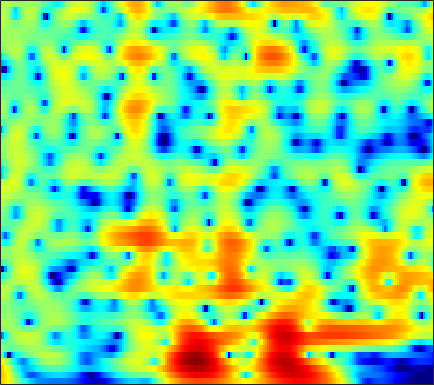

The data file committed next to this chart (first rows):
7.9291, 7.2397, 6.2574, 5.203, 4.365, 3.1864, 1.9384, 0.96013, -0.3942, -1.7918, -3.2167, -4.287, -5.687, -7.0105, -7.9162, -8.9631, -9.7859, -10.246, -10.672, -10.935, -11.102, -11.212, -11.354, -11.467
8.82, 7.85, 6.473, 4.999, 3.829, 2.18, 0.426, -0.9637, -2.922, -5.005, -7.202, -8.89, -11.04, -12.69, -13.27, -13.07, -12.18, -11.35, -10.28, -9.346, -8.597, -8.145, -7.668, -7.314
8.545, 7.304, 5.557, 3.709, 2.26, 0.2539, -1.812, -3.368, -5.364, -7.096, -8.312, -8.762, -8.746, -8.228, -7.662, -6.835, -6.009, -5.415, -4.668, -3.988, -3.399, -3.028, -2.641, -2.376
6.52, 4.942, 2.813, 0.7045, -0.8384, -2.844, -4.833, -6.362, -8.455, -10.31, -11.07, -10.55, -8.924, -6.95, -5.519, -3.815, -2.407, -1.54, -0.5967, 0.1505, 0.7397, 1.083, 1.414, 1.596
0.5851, -2.617, -8.6, -22.23, -19.84, -10.75, -7.277, -5.755, -4.396, -3.391, -2.496, -1.858, -1.067, -0.3691, 0.1113, 0.7189, 1.275, 1.641, 2.033, 2.312, 2.489, 2.557, 2.568, 2.49
1.547, 0.462, -0.6942, -1.419, -1.668, -1.664, -1.376, -1.058, -0.6094, -0.2061, 0.1702, 0.4549, 0.8323, 1.143, 1.304, 1.431, 1.474, 1.46, 1.371, 1.187, 0.9063, 0.6395, 0.2294, -0.2076
-0.8978, -1.356, -1.38, -0.9664, -0.5288, 0.08899, 0.6914, 1.129, 1.684, 2.142, 2.45, 2.59, 2.695, 2.72, 2.665, 2.468, 2.115, 1.749, 1.115, 0.2893, -0.7641, -1.727, -3.229, -4.895
-13.07, -10.16, -5.454, -2.503, -0.9907, 0.4563, 1.426, 1.919, 2.391, 2.759, 3.014, 3.108, 3.123, 3.069, 2.999, 2.833, 2.519, 2.159, 1.484, 0.562, -0.6622, -1.835, -3.864, -6.579
0.4727, 0.4147, 0.5612, 0.822, 1.013, 1.224, 1.316, 1.232, 0.8662, 0.2959, -0.289, -0.6668, -1.032, -1.136, -1.008, -0.6079, -0.1041, 0.2293, 0.5244, 0.6091, 0.5058, 0.3333, 0.01414, -0.3581
1.494, 1.635, 1.724, 1.668, 1.504, 1.112, 0.5572, -0.009801, -1.173, -3.003, -5.688, -8.607, -15.55, -19.7, -12.11, -7.001, -3.989, -2.375, -0.7775, 0.3254, 1.039, 1.387, 1.685, 1.851
0.3725, 0.6685, 0.8692, 0.8931, 0.779, 0.3958, -0.1784, -0.6101, -1.236, -2.132, -3.221, -3.962, -4.662, -4.788, -4.368, -3.335, -2.2, -1.417, -0.4854, 0.3159, 0.9532, 1.303, 1.619, 1.797
0.1602, 0.2916, 0.3251, 0.2405, 0.1428, -0.1008, -0.5328, -0.8823, -1.219, -1.434, -1.62, -1.672, -1.581, -1.413, -1.251, -0.9063, -0.4156, -0.04337, 0.3709, 0.6894, 0.9568, 1.119, 1.256, 1.277
1.156, 1.037, 0.7319, 0.2232, -0.2348, -0.7945, -1.412, -2.002, -2.687, -2.835, -2.527, -2.147, -1.504, -0.7692, -0.2656, 0.2635, 0.674, 0.9411, 1.221, 1.361, 1.359, 1.295, 1.155, 0.9603
2.771, 2.558, 2.073, 1.189, 0.171, -1.523, -3.639, -6.039, -10.83, -12.14, -7.378, -4.535, -2.001, -0.2469, 0.7966, 1.78, 2.262, 2.378, 2.369, 2.196, 1.79, 1.35, 0.6584, -0.04867
2.412, 2.511, 2.473, 2.239, 1.688, 0.4887, -0.4128, -1.066, -2.411, -2.625, -1.559, -0.4851, 1.005, 2.038, 2.484, 2.852, 2.941, 2.728, 2.059, 1.1, -0.1018, -1.213, -3.013, -5.152
-0.8991, -0.2932, 0.3198, 0.9364, 1.437, 1.723, 1.684, 1.892, 2.307, 2.547, 2.796, 2.928, 3.086, 3.247, 3.148, 2.652, 1.942, 1.259, -0.07585, -1.95, -4.168, -6.061, -8.984, -12.35
-5.47, -4.851, -3.461, -2.083, -0.868, 0.9501, 2.005, 2.48, 3.287, 3.846, 4.162, 4.319, 4.221, 3.914, 3.633, 2.943, 1.801, 0.7726, -0.8625, -3.151, -6.169, -8.926, -13.89, -22.83
-18.84, -20.37, -9.906, -4.599, -2.517, -0.4961, 1.551, 2.542, 3.348, 3.92, 4.263, 4.445, 4.408, 3.998, 3.658, 3.076, 2.079, 1.177, -0.07972, -1.705, -3.668, -5.14, -7.172, -9.097
-2.993, -2.928, -2.328, -1.501, -0.38, 0.7539, 1.435, 2.155, 2.797, 3.166, 3.353, 3.293, 3.197, 2.933, 2.516, 1.943, 1.363, 0.7622, -0.1112, -0.9018, -1.804, -2.523, -3.348, -4.163
0.5129, 0.4095, 0.5936, 0.6641, 0.8023, 1.517, 1.847, 1.965, 2.264, 2.424, 2.377, 2.123, 1.696, 1.267, 0.7413, -0.03314, -0.5684, -0.948, -1.441, -1.65, -1.761, -1.883, -2.005, -2.136
0.7811, 0.4405, 0.2583, 0.645, 0.7817, 1.065, 1.869, 2.136, 2.364, 2.401, 2.163, 1.874, 0.935, -0.3397, -1.391, -3.312, -5.261, -5.873, -5.385, -4.207, -2.845, -1.945, -1.132, -0.5539
-3.119, -4.534, -5.888, -4.556, -2.593, -0.9693, 0.5508, 1.717, 2.556, 2.89, 2.817, 2.609, 1.709, 0.1035, -1.358, -4.61, -9.444, -12.24, -9.259, -4.944, -2.414, -1.068, 0.1602, 0.8762
-6.79, -9.119, -12.46, -8.657, -6.552, -2.708, -0.61, 0.4945, 1.732, 2.492, 2.85, 2.781, 2.712, 2.117, 1.549, 0.9109, 0.07627, -0.1829, -0.2502, -0.1275, 0.1844, 0.2679, 0.2727, 0.1155
-3.376, -3.26, -3.225, -2.725, -1.908, -1.525, -0.3079, 0.3086, 0.9677, 1.675, 2.249, 2.524, 2.748, 2.934, 2.864, 2.775, 2.578, 2.327, 2.021, 1.528, 0.8922, 0.2542, -0.9475, -2.558
-1.091, -1.149, -1.123, -1.708, -1.539, -1.803, -1.902, -1.535, -0.9934, -0.1755, 0.6748, 1.447, 2.075, 2.714, 3.047, 3.201, 3.319, 3.173, 2.862, 2.351, 1.531, 0.768, -0.633, -2.487
0.4323, -0.1198, -0.9373, -2.373, -3.944, -5.79, -9.057, -10.11, -7.906, -4.776, -2.264, -0.7574, 0.8571, 1.878, 2.519, 3.023, 3.279, 3.347, 3.179, 2.864, 2.319, 1.815, 1.004, 0.06739
1.415, 0.8605, -0.3002, -1.533, -3.268, -5.306, -8.247, -9.093, -7.496, -4.944, -2.458, -1.149, 0.2294, 1.296, 1.766, 2.338, 2.542, 2.626, 2.565, 2.317, 1.984, 1.631, 1.147, 0.6039
2.347, 2.056, 1.432, 0.8528, 0.2985, -0.4816, -0.9028, -1.205, -1.107, -0.775, -0.3464, 0.09008, 0.5113, 0.8991, 1.113, 1.23, 1.299, 1.197, 1.027, 0.7041, 0.2999, -0.05451, -0.5711, -1.056
3.284, 3.158, 2.947, 2.59, 2.496, 1.982, 1.803, 1.526, 1.22, 1.023, 0.7216, 0.567, 0.417, 0.1618, 0.1278, -0.1318, -0.2395, -0.4683, -0.8203, -1.316, -2.033, -2.636, -3.631, -4.541
3.823, 3.733, 3.813, 3.634, 3.666, 3.511, 3.224, 2.969, 2.388, 1.657, 0.8162, -0.006736, -0.9135, -1.791, -2.162, -2.268, -2.236, -2.096, -2.242, -2.657, -3.622, -4.718, -6.971, -10.57
2.081, 2.349, 2.792, 3.605, 3.757, 4.283, 4.135, 3.941, 3.313, 2.067, 0.4303, -1.51, -4.99, -9.643, -11.93, -8.243, -5.143, -3.616, -2.432, -2.101, -2.359, -2.985, -4.191, -5.797
-8.977, -5.853, -2.119, 0.4256, 1.909, 2.905, 3.611, 3.642, 3.33, 2.542, 1.069, -0.2228, -2.685, -4.829, -5.72, -4.938, -3.45, -2.574, -1.75, -1.363, -1.254, -1.336, -1.477, -1.554
-7.735, -6.165, -3.039, -1.061, 0.6197, 1.735, 2.713, 2.997, 3.042, 2.882, 2.219, 1.829, 0.8918, 0.249, -0.3362, -0.7167, -1.162, -1.375, -1.852, -2.332, -2.87, -3.196, -3.443, -3.297
-2.869, -1.74, -0.6907, 0.754, 1.289, 2.362, 2.85, 3.181, 3.335, 3.255, 3.001, 2.683, 2.156, 1.542, 0.9686, 0.1734, -0.8298, -1.617, -2.999, -4.689, -6.963, -8.903, -11.39, -11.13
-0.8262, -0.1556, 0.8419, 1.609, 2.16, 2.681, 3.05, 3.228, 3.343, 3.181, 2.983, 2.589, 2.132, 1.397, 0.8601, -0.1043, -1.146, -2.102, -3.564, -5.412, -7.889, -10.11, -13.23, -12.99
0.2217, 0.6796, 1.385, 1.821, 2.372, 2.638, 3.023, 3.075, 3.037, 2.864, 2.439, 2.065, 1.379, 0.5739, -0.02484, -0.9203, -1.714, -2.399, -3.146, -3.951, -4.601, -5.05, -5.332, -5.241
0.09899, 0.6528, 1.165, 2.023, 2.3, 2.941, 3.188, 3.304, 3.182, 2.888, 2.231, 1.684, 0.5538, -0.6439, -1.702, -2.874, -3.728, -3.952, -3.864, -3.496, -3.04, -2.766, -2.416, -2.174
-2.846, -1.89, -0.1336, 1.319, 2.183, 3.121, 3.576, 3.816, 3.822, 3.389, 2.674, 1.797, 0.1711, -2.037, -4.626, -9.081, -14.77, -12.02, -7.21, -4.091, -2.22, -1.193, -0.3638, 0.09722
-11.75, -6.426, -2.614, -0.4795, 1.048, 1.946, 2.845, 3.083, 3.245, 3.04, 2.575, 1.873, 0.761, -0.875, -2.384, -4.4, -5.73, -5.354, -3.818, -2.138, -0.7265, 0.04037, 0.7578, 1.125
-3.055, -2.283, -1.728, -0.6735, -0.2258, 0.2561, 0.8168, 1.003, 1.241, 1.443, 1.484, 1.292, 1.097, 0.5485, 0.2046, -0.2743, -0.6537, -0.6253, -0.5402, -0.2329, 0.1859, 0.435, 0.7735, 0.9349
0.6897, 0.1828, -0.3277, -0.6964, -1.647, -1.915, -2.442, -2.136, -1.494, -0.4565, 0.2736, 0.7972, 1.149, 1.184, 1.224, 0.9166, 0.5776, 0.3242, -0.03809, -0.2042, -0.1942, -0.04, 0.3202, 0.7121
2.575, 1.696, 0.5836, -1.643, -3.842, -8.174, -16.48, -12.69, -6.087, -2.715, -0.428, 0.6035, 1.339, 1.766, 1.623, 1.179, 0.3802, -0.6652, -2.183, -3.842, -4.679, -4.028, -2.294, -0.4022
2.064, 1.615, 0.6268, -1.062, -1.938, -3.735, -4.992, -4.616, -3.339, -1.752, -0.4252, 0.1568, 0.7579, 0.8646, 0.5834, -0.03582, -1.245, -2.652, -5.352, -9.857, -15.26, -11.46, -5.724, -2.147
0.259, 0.2199, -0.2645, -0.6297, -0.7879, -1.311, -1.404, -1.398, -1.186, -0.8764, -0.7344, -0.496, -0.4513, -0.6947, -0.858, -1.35, -2.074, -2.564, -3.318, -3.898, -3.91, -3.412, -2.316, -0.9386
-1.196, -1.235, -1.166, -0.9406, -1.15, -1.04, -0.9037, -0.9237, -0.8711, -0.9024, -0.9671, -1.071, -1.399, -1.737, -2.007, -2.47, -2.802, -2.932, -2.949, -2.678, -2.125, -1.589, -0.6981, 0.2535
-2.745, -2.762, -2.399, -2.232, -1.98, -1.443, -1.194, -0.9585, -0.8508, -0.8993, -1.033, -1.452, -2.067, -2.807, -3.627, -4.649, -5.36, -5.675, -5.235, -4.082, -2.668, -1.574, -0.1843, 1.037
-6.503, -6.678, -6.642, -5.71, -4.155, -3.026, -1.948, -1.303, -0.8427, -0.7104, -1.032, -1.48, -2.347, -3.827, -5.455, -8.327, -13.4, -19.56, -14.15, -7.921, -4.065, -1.966, 0.1474, 1.768
-14.52, -21.77, -19.46, -10.28, -7.734, -4.57, -2.579, -1.776, -1.03, -0.8349, -1.163, -1.496, -2.353, -3.595, -4.611, -6.039, -7.365, -7.844, -6.791, -4.561, -2.235, -0.7205, 1.013, 2.359
-9.565, -8.72, -7.517, -6.048, -4.627, -2.579, -1.347, -0.7953, -0.3735, -0.5119, -1.116, -1.681, -2.808, -4.009, -4.549, -4.755, -4.349, -3.682, -2.448, -1.083, 0.2367, 1.124, 2.123, 2.853
-7.394, -5.207, -3.124, -1.275, 0.05639, 0.9319, 1.517, 1.764, 1.593, 0.9062, -0.2254, -1.557, -4.489, -8.979, -12.64, -11.66, -6.459, -3.612, -1.082, 0.6901, 1.986, 2.71, 3.258, 3.404
-1.795, -0.9172, 0.3533, 1.385, 1.738, 2.242, 2.565, 2.582, 2.268, 1.621, 0.5641, -0.619, -2.542, -4.623, -5.62, -5.372, -3.554, -2.093, -0.3591, 0.9469, 1.833, 2.217, 2.394, 2.134
0.5043, 0.8116, 1.129, 1.35, 1.514, 1.765, 1.809, 1.717, 1.524, 1.183, 0.644, 0.1032, -0.4748, -0.9535, -1.179, -1.266, -1.072, -0.7511, -0.2924, 0.1185, 0.3866, 0.4617, 0.4133, 0.1308
1.046, 1.079, 1.118, 1.197, 1.379, 1.373, 1.292, 1.223, 1.098, 0.9012, 0.6693, 0.5402, 0.2953, 0.03861, -0.1679, -0.3267, -0.4303, -0.4794, -0.5446, -0.5969, -0.6441, -0.6702, -0.7544, -0.8766
1.261, 1.264, 1.3, 1.306, 1.19, 0.9998, 0.9056, 0.8774, 0.813, 0.7797, 0.7944, 0.8281, 0.7161, 0.5343, 0.3563, 0.06416, -0.3009, -0.6499, -1.102, -1.503, -1.763, -1.838, -1.807, -1.641
1.873, 1.924, 1.734, 1.258, 0.648, 0.1206, -0.2219, -0.3095, -0.09711, 0.3838, 0.8704, 1.073, 1.303, 1.31, 1.176, 0.6554, -0.1743, -0.9925, -2.262, -3.601, -4.63, -4.892, -4.311, -3.183
2.729, 2.621, 1.942, 0.6157, -0.7168, -3.06, -5.822, -6.507, -4.204, -1.522, 0.3874, 1.359, 2.198, 2.48, 2.347, 1.739, 0.5717, -0.6985, -3.228, -7.335, -15.92, -24.17, -10.17, -5.24
1.933, 1.98, 1.597, 0.5563, -0.5187, -3.168, -6.518, -7.365, -4.688, -1.733, 0.3605, 1.465, 2.243, 2.531, 2.419, 2.018, 1.213, 0.3859, -1.121, -2.876, -4.364, -4.91, -4.509, -3.479
1.009, 1.787, 2.252, 2.22, 2.008, 1.378, 0.7892, 0.5357, 0.5702, 0.8248, 1.093, 1.201, 1.302, 1.315, 1.28, 1.082, 0.7498, 0.3661, -0.2551, -0.9899, -1.793, -2.398, -3.232, -4.174
